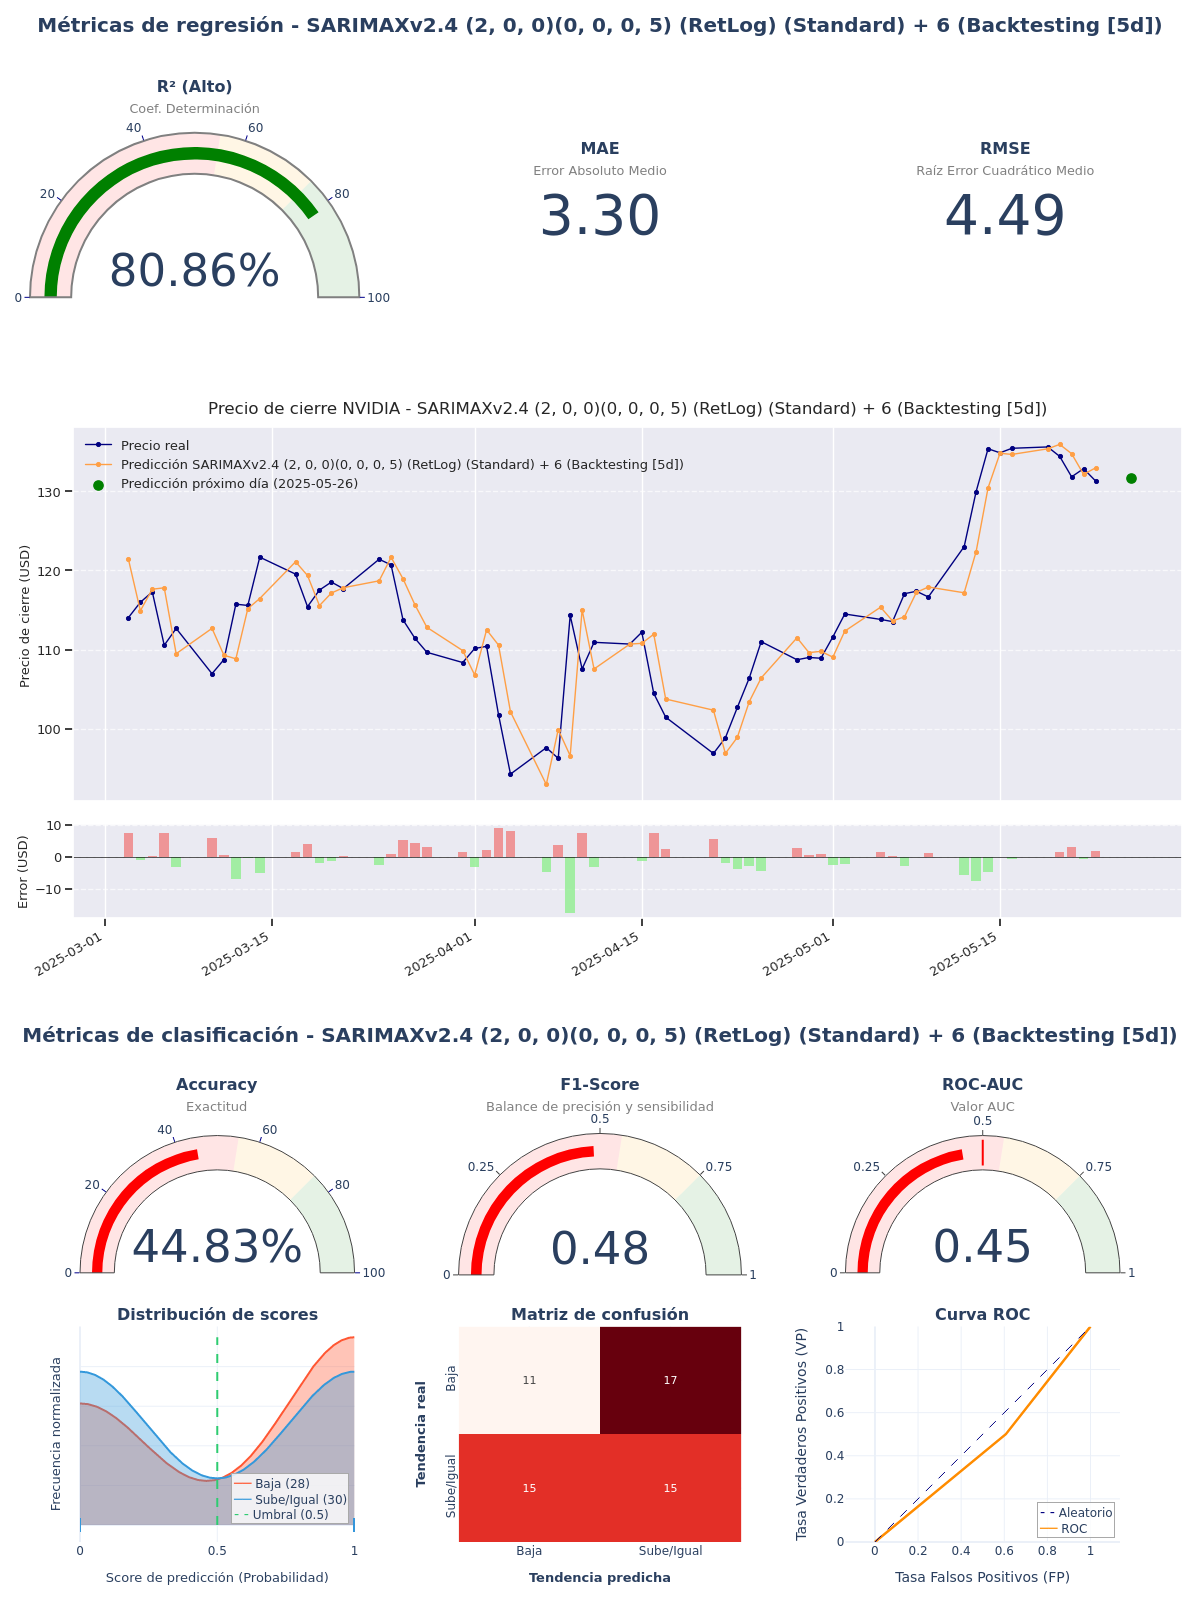

The file beside this chart, header and first rows:
model_title; model_hash; r2; mae; rmse; accuracy; f1_score; roc_auc; irb_regr; irb_clas; irb_total
SARIMAXv2.4 (2, 0, 0)(0, 0, 0, 5) (RetLo…; bcedf71a; 0,8086; 3,2968; 4,4862; 0,4483; 0,4839; 0,4464; 1,0046; 0,8741; 0,9328
